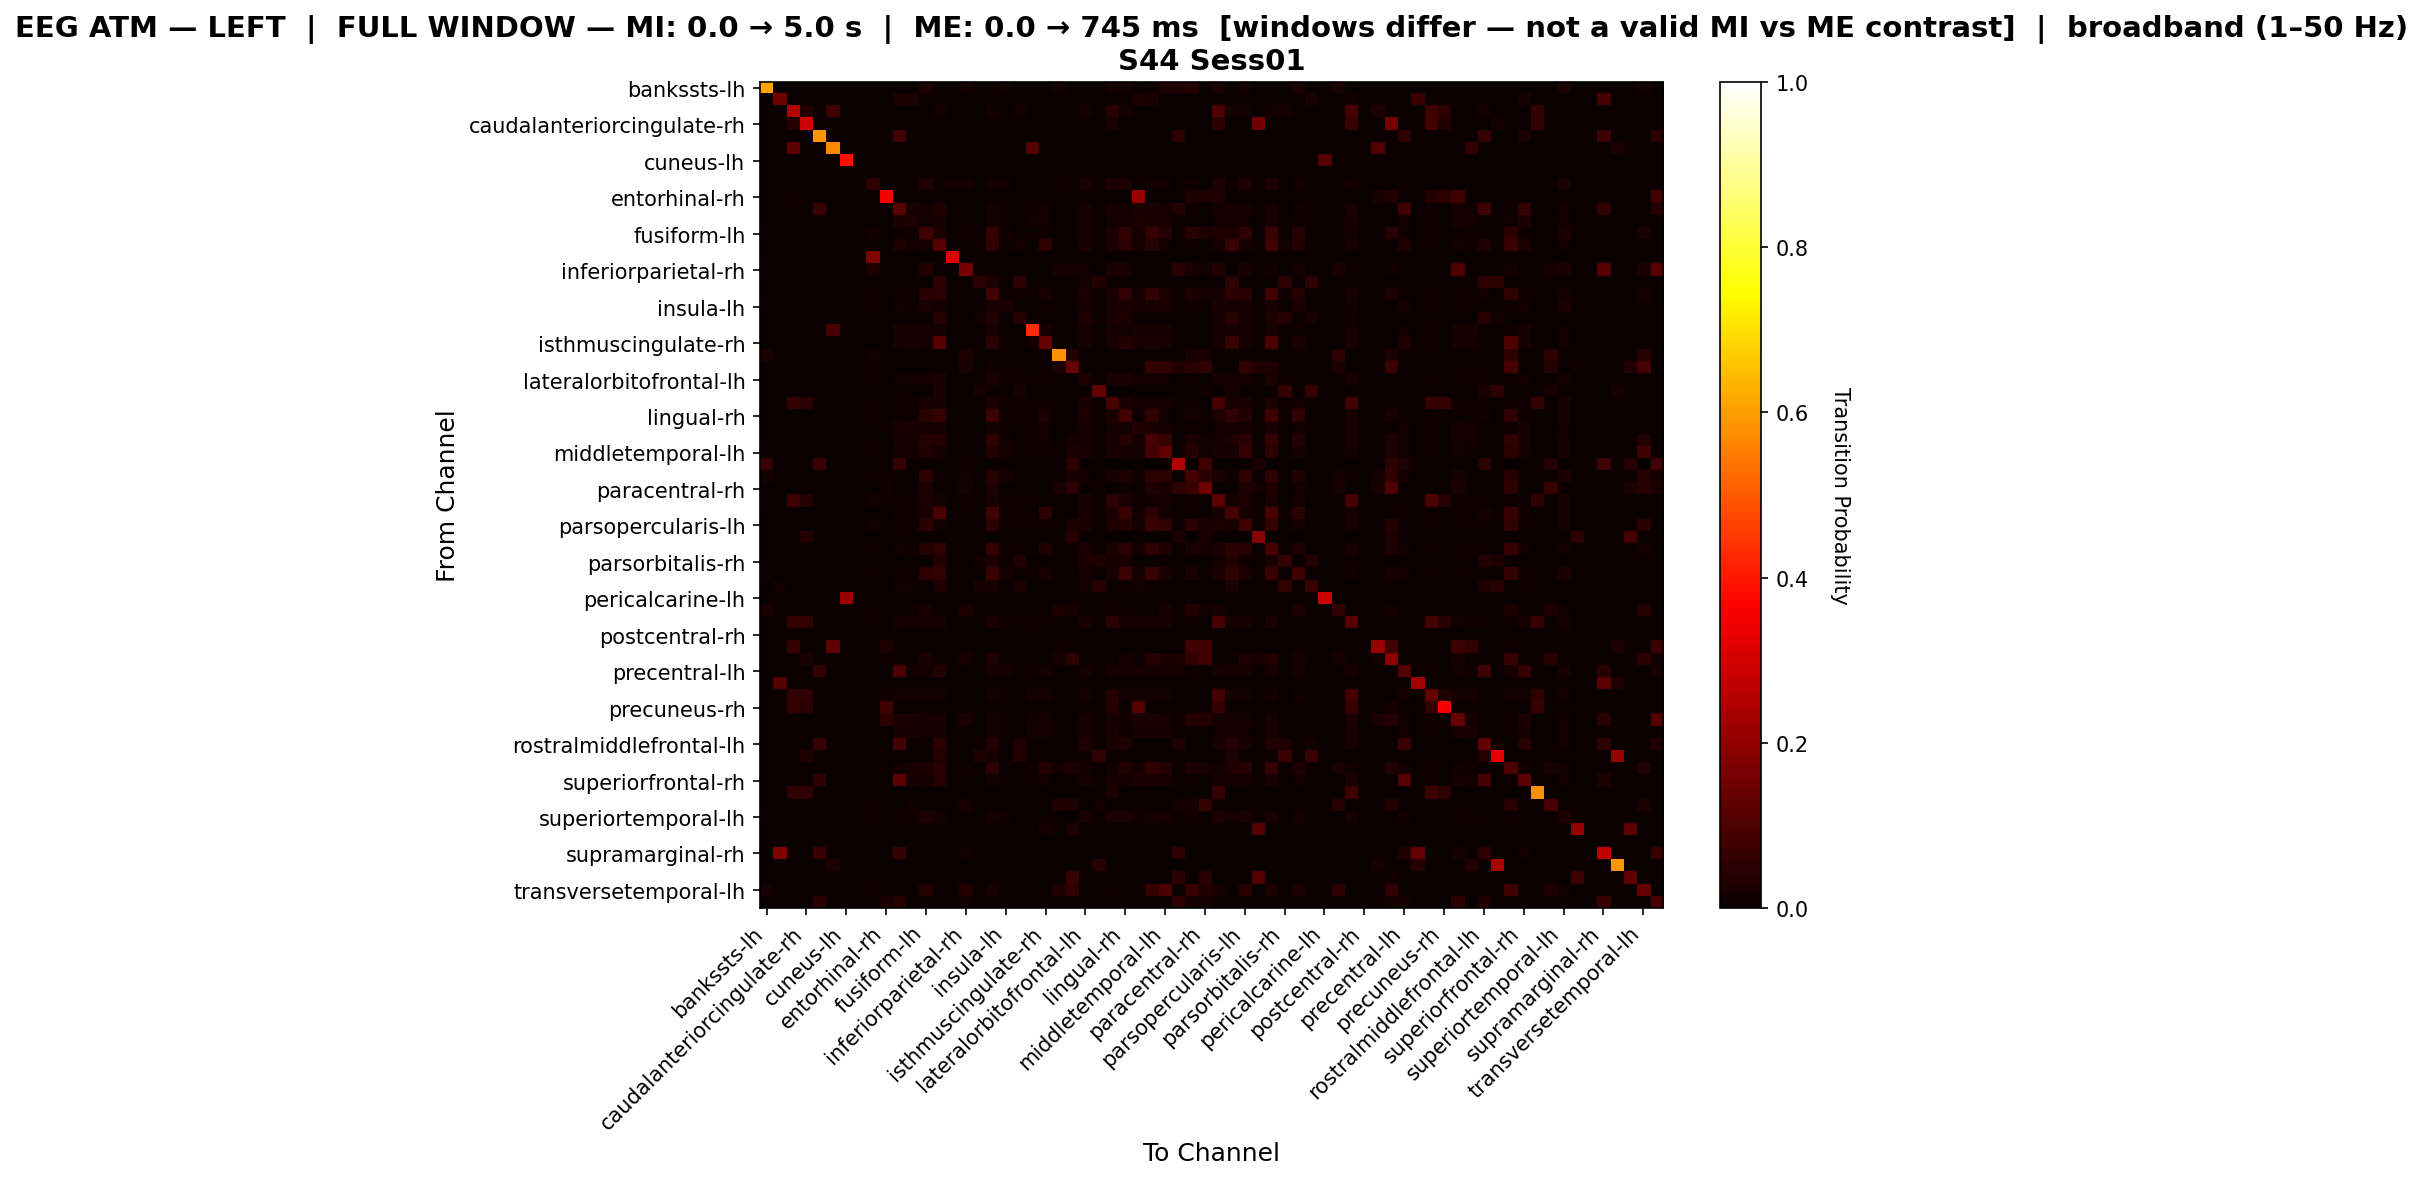

The data file committed next to this chart (first rows):
, bankssts-lh, bankssts-rh, caudalanteriorcingulate-lh, caudalanteriorcingulate-rh, caudalmiddlefrontal-lh, caudalmiddlefrontal-rh, cuneus-lh, cuneus-rh, entorhinal-lh, entorhinal-rh, frontalpole-lh, frontalpole-rh, fusiform-lh, fusiform-rh, inferiorparietal-lh, inferiorparietal-rh, inferiortemporal-lh, inferiortemporal-rh, insula-lh, insula-rh, isthmuscingulate-lh, isthmuscingulate-rh, lateraloccipital-lh
bankssts-lh, 0.61, 0.0, 0.0, 0.0, 0.0, 0.0, 0.0, 0.0, 0.005769, 0.0, 0.0, 0.0, 0.03346, 0.0, 0.0, 0.01192, 0.0, 0.005769, 0.01346, 0.0, 0.0, 0.0, 0.01731
bankssts-rh, 0.0, 0.1484, 0.0, 0.0, 0.0, 0.0, 0.0, 0.0, 0.0, 0.0, 0.02891, 0.02891, 0.0, 0.0, 0.0, 0.0, 0.0, 0.0, 0.0, 0.0, 0.0, 0.0, 0.0
caudalanteriorcingulate-lh, 0.0, 0.0, 0.2502, 0.03817, 0.0, 0.07824, 0.0, 0.0, 0.0, 0.002863, 0.0, 0.0, 0.0, 0.01711, 0.0, 0.0, 0.0, 0.01711, 0.0, 0.01711, 0.0, 0.0, 0.0
caudalanteriorcingulate-rh, 0.0, 0.0, 0.04086, 0.2945, 0.0, 0.0, 0.0, 0.0, 0.0, 0.0, 0.0, 0.0, 0.0, 0.0, 0.0, 0.0, 0.0, 0.0, 0.0, 0.0, 0.0, 0.0, 0.0
caudalmiddlefrontal-lh, 0.0, 0.0, 0.0, 0.0, 0.5863, 0.0, 0.0, 0.0, 0.0, 0.0, 0.0811, 0.0, 0.0, 0.0, 0.0, 0.002232, 0.0, 0.0, 0.0, 0.0, 0.0, 0.0, 0.0
caudalmiddlefrontal-rh, 0.0, 0.0, 0.1241, 0.0, 0.0, 0.5693, 0.0, 0.0, 0.0, 0.0, 0.0, 0.0, 0.0, 0.0, 0.0, 0.0, 0.0, 0.0, 0.0, 0.0, 0.1111, 0.0, 0.0
cuneus-lh, 0.0, 0.0, 0.0, 0.0, 0.0, 0.0, 0.3896, 0.0, 0.0, 0.0, 0.0, 0.0, 0.0, 0.0, 0.0, 0.0, 0.0, 0.0, 0.0, 0.0, 0.0, 0.0, 0.0
cuneus-rh, 0.0, 0.0, 0.0, 0.0, 0.0, 0.0, 0.0, 0.0, 0.0, 0.0, 0.0, 0.0, 0.0, 0.0, 0.0, 0.0, 0.0, 0.0, 0.0, 0.0, 0.0, 0.0, 0.0
entorhinal-lh, 0.002862, 0.0, 0.0, 0.0, 0.0, 0.0, 0.0, 0.0, 0.0579, 0.0, 0.003303, 0.0006605, 0.03325, 0.006825, 0.01761, 0.01871, 0.0, 0.01805, 0.01299, 0.0, 0.0, 0.0, 0.004624
entorhinal-rh, 0.0, 0.0, 0.01142, 0.0, 0.0, 0.0, 0.0, 0.0, 0.0, 0.3519, 0.0, 0.0, 0.0, 0.0, 0.0, 0.0, 0.0, 0.0, 0.0, 0.0, 0.0, 0.0, 0.0
frontalpole-lh, 0.0, 0.005126, 0.0, 0.0, 0.07061, 0.0, 0.0, 0.0, 0.001801, 0.0, 0.1159, 0.02549, 0.01621, 0.03292, 0.0, 0.0, 0.0, 0.01746, 0.009421, 0.0, 0.0115, 0.01399, 0.0
frontalpole-rh, 0.0, 0.005242, 0.0, 0.0, 0.0, 0.0, 0.0, 0.0, 0.0001417, 0.0, 0.02579, 0.03131, 0.01488, 0.02026, 0.0, 0.0, 0.0, 0.01615, 0.007934, 0.0, 0.01176, 0.01431, 0.002267
fusiform-lh, 0.007626, 0.0, 0.0, 0.0, 0.0, 0.0, 0.0, 0.0, 0.01337, 0.0, 0.01068, 0.0096, 0.08002, 0.02922, 0.0, 0.009241, 0.0, 0.06885, 0.01202, 8.971828458639871e-05, 0.005832, 0.008254, 0.0
fusiform-rh, 0.0, 9.048136083966703e-05, 0.001267, 0.0, 0.0, 0.0, 0.0, 0.0, 0.002624, 0.0, 0.02995, 0.01312, 0.02314, 0.1118, 0.0, 0.0, 0.004072, 0.05928, 0.0076, 0.01194, 0.00751, 0.05717, 0.0
inferiorparietal-lh, 0.0, 0.0, 0.0, 0.0, 0.0, 0.0, 0.0, 0.0, 0.1762, 0.0, 0.0, 0.0, 0.0, 0.0, 0.3238, 0.0, 0.0, 0.0, 0.0, 0.0, 0.0, 0.0, 0.0
inferiorparietal-rh, 0.01059, 0.0, 0.0, 0.0, 0.006098, 0.0, 0.0, 0.0, 0.02837, 0.0, 0.0, 0.0, 0.0352, 0.0, 0.0, 0.1603, 0.0, 0.004785, 0.0, 0.0, 0.0, 0.0, 0.01606
inferiortemporal-lh, 0.0, 0.0, 0.0, 0.0, 0.0, 0.0, 0.0, 0.0, 0.0, 0.0, 0.0, 0.0, 0.0, 0.05233, 0.0, 0.0, 0.05116, 0.02907, 0.0, 0.05233, 0.0, 0.0, 0.0
inferiortemporal-rh, 0.001129, 0.0, 0.001216, 0.0, 0.0, 0.0, 0.0, 0.0, 0.006864, 0.0, 0.01112, 0.01008, 0.0473, 0.05394, 0.0, 0.001043, 0.002346, 0.08246, 0.009818, 0.009818, 0.006429, 0.02175, 0.0
insula-lh, 0.006064, 0.0, 0.0, 0.0, 0.0, 0.0, 0.0, 0.0, 0.01084, 0.0, 0.01286, 0.01066, 0.02462, 0.0158, 0.0, 0.0, 0.0, 0.02113, 0.02444, 0.0, 0.00294, 0.007902, 0.0
insula-rh, 0.0, 0.0, 0.004795, 0.0, 0.0, 0.0, 0.0, 0.0, 0.0, 0.0, 0.0, 0.0, 0.0, 0.04521, 0.0, 0.0, 0.01541, 0.03801, 0.0, 0.04486, 0.0, 0.0, 0.0
isthmuscingulate-lh, 0.0, 0.0, 0.0, 0.0, 0.0, 0.09091, 0.0, 0.0, 0.0, 0.0, 0.02262, 0.02262, 0.01717, 0.02262, 0.0, 0.0, 0.0, 0.01962, 0.003815, 0.0, 0.4314, 0.01989, 0.0
isthmuscingulate-rh, 0.0, 0.0, 0.0, 0.0, 0.0, 0.0, 0.0, 0.0, 0.0, 0.0, 0.02325, 0.0202, 0.018, 0.1132, 0.0, 0.0, 0.0, 0.04724, 0.0082, 0.0, 0.015, 0.1343, 0.0
lateraloccipital-lh, 0.03017, 0.0, 0.0, 0.0, 0.0, 0.0, 0.0, 0.0, 0.01348, 0.0, 0.0, 0.008986, 0.0, 0.0, 0.0, 0.03081, 0.0, 0.0, 0.0, 0.0, 0.0, 0.0, 0.5834
lateraloccipital-rh, 0.0, 0.0, 0.0, 0.0, 0.0, 0.0, 0.0, 0.0, 0.01032, 0.0, 0.0, 0.0, 0.003311, 0.0, 0.0, 0.0236, 0.0, 0.0149, 0.0, 0.0, 0.0, 0.0, 0.03048
lateralorbitofrontal-lh, 0.001181, 0.0004724, 0.001102, 0.0, 0.0, 0.0, 0.0, 0.0, 0.008503, 0.0, 0.01275, 0.01181, 0.01937, 0.02362, 0.0, 0.003149, 0.001102, 0.02574, 0.009054, 0.007873, 0.006534, 0.007952, 0.0
lateralorbitofrontal-rh, 0.0, 0.0, 0.0, 0.0, 0.0, 0.0, 0.0, 0.0, 0.0, 0.0, 0.0, 0.0, 0.0, 0.02667, 0.0, 0.0, 0.02, 0.007333, 0.0, 0.02067, 0.0, 0.0, 0.0
lingual-lh, 0.003584, 0.0, 0.06554, 0.05111, 0.0, 0.0, 0.0, 0.0, 0.009818, 0.0, 0.0113, 0.01036, 0.02299, 0.02057, 0.0, 0.005298, 0.0, 0.02353, 0.01044, 0.005844, 0.006467, 0.00787, 0.0
lingual-rh, 0.003374, 0.0, 0.001211, 0.0, 0.0, 0.0, 0.0, 0.0, 0.01125, 0.0, 0.008651, 0.007612, 0.05007, 0.06301, 0.0, 0.005623, 0.000519, 0.08205, 0.01159, 0.007958, 0.003979, 0.02356, 0.0
medialorbitofrontal-lh, 0.0, 0.004326, 0.0, 0.0, 0.0, 0.0, 0.0, 0.0, 0.003508, 0.009822, 0.0228, 0.02456, 0.01567, 0.02011, 0.0, 0.0, 0.0, 0.01672, 0.009939, 0.0, 0.009705, 0.01181, 0.0003508
medialorbitofrontal-rh, 0.002758, 0.003861, 0.0, 0.0, 0.0, 0.0, 0.0, 0.0, 0.006509, 0.0, 0.02107, 0.01975, 0.04087, 0.03572, 0.0, 0.0, 0.0, 0.05494, 0.01379, 0.0, 0.009157, 0.01558, 0.0
middletemporal-lh, 0.007814, 0.0, 0.0, 0.0, 0.0, 0.0, 0.0, 0.0, 0.00623, 0.0, 0.01605, 0.01478, 0.03723, 0.01774, 0.0, 0.003273, 0.0, 0.03716, 0.01415, 0.0, 0.008765, 0.01067, 0.0
middletemporal-rh, 0.06761, 0.0, 0.0, 0.0, 0.07292, 0.0, 0.0, 0.0, 0.0, 0.0, 0.06563, 0.0, 0.0, 0.0, 0.0, 0.01042, 0.0, 0.0, 0.0, 0.0, 0.0, 0.0, 0.0
paracentral-lh, 0.01714, 0.0, 0.0, 0.0, 0.0, 0.0, 0.0, 0.0, 0.01124, 0.009516, 0.006095, 0.00381, 0.05347, 0.009143, 0.0, 0.01276, 0.0, 0.04581, 0.01848, 0.0, 0.0, 0.0009524, 0.006857
paracentral-rh, 0.0, 0.0, 0.0, 0.0, 0.0, 0.0, 0.0, 0.0, 0.001974, 0.01422, 0.0, 0.0, 0.03063, 0.0, 0.0, 0.01974, 0.0, 0.03173, 0.0, 0.0, 0.0, 0.0, 0.01974
parahippocampal-lh, 0.006414, 0.0, 0.07669, 0.0399, 0.0, 0.0, 0.0, 0.0, 0.01234, 0.01104, 0.0095, 0.008525, 0.0285, 0.01721, 0.0, 0.008363, 0.0, 0.02176, 0.01088, 0.004141, 0.005115, 0.007308, 0.0
parahippocampal-rh, 0.0, 0.0, 0.001295, 0.0, 0.0, 0.0, 0.0, 0.0, 0.003793, 0.0, 0.0124, 0.01129, 0.02681, 0.0955, 0.0, 0.0002776, 0.003979, 0.07934, 0.007772, 0.01194, 0.007402, 0.0494, 0.0
parsopercularis-lh, 0.003303, 0.0, 0.001217, 0.0, 0.0, 0.0, 0.0, 0.0, 0.01225, 0.0, 0.01034, 0.009299, 0.05002, 0.01843, 0.0, 0.006431, 0.0, 0.0528, 0.01165, 0.004259, 0.005649, 0.007996, 0.0
parsopercularis-rh, 0.0, 0.0, 0.0, 0.03894, 0.0, 0.0, 0.0, 0.0, 0.0, 0.0, 0.0, 0.0, 0.0, 0.0, 0.0, 0.0, 0.0, 0.0, 0.0, 0.0, 0.0, 0.0, 0.0
parsorbitalis-lh, 0.0008924, 0.0, 0.001136, 0.0, 0.0, 0.0, 0.0, 0.0, 0.008924, 0.0, 0.01249, 0.01152, 0.04193, 0.06217, 0.0, 0.003651, 0.0003245, 0.06677, 0.009005, 0.007302, 0.006734, 0.03456, 0.0
parsorbitalis-rh, 0.0, 0.0, 0.004276, 0.0, 0.0, 0.0, 0.0, 0.0, 0.0, 0.0, 0.0, 0.0, 0.0, 0.04001, 0.0, 0.0, 0.01374, 0.03115, 0.0, 0.03726, 0.0, 0.0, 0.0006109
parstriangularis-lh, 0.01095, 0.0, 0.0, 0.0, 0.0, 0.0, 0.0, 0.0, 0.007782, 0.0, 0.01147, 0.009892, 0.05289, 0.05881, 0.0, 0.005935, 0.0, 0.07394, 0.01767, 0.0, 0.004352, 0.02173, 0.001846
parstriangularis-rh, 0.0, 0.01223, 0.0, 0.0, 0.0, 0.0, 0.0, 0.0, 0.0, 0.0, 0.0131, 0.01528, 0.0, 0.03231, 0.0, 0.0, 0.01965, 0.01965, 0.0, 0.02838, 0.0, 0.0, 0.0
pericalcarine-lh, 0.0, 0.0, 0.0, 0.0, 0.0, 0.0, 0.2172, 0.0, 0.0, 0.0, 0.0, 0.0, 0.0, 0.0, 0.0, 0.0, 0.0, 0.0, 0.0, 0.0, 0.0, 0.0, 0.0
pericalcarine-rh, 0.02522, 0.0, 0.0, 0.0, 0.0, 0.0, 0.0, 0.0, 0.007565, 0.0, 0.0, 0.01081, 0.02269, 0.0, 0.0, 0.02846, 0.0, 0.0, 0.003963, 0.0, 0.0, 0.0, 0.03062
postcentral-lh, 0.0, 0.001709, 0.0634, 0.05862, 0.0, 0.0, 0.0, 0.0, 0.006076, 0.0, 0.01652, 0.01538, 0.01908, 0.02316, 0.0, 0.001899, 0.0, 0.02345, 0.008544, 0.004177, 0.007879, 0.009588, 0.0
postcentral-rh, 0.0, 0.0, 0.0, 0.0, 0.0, 0.0, 0.0, 0.0, 0.0, 0.0, 0.0, 0.0, 0.0, 0.0, 0.0, 0.0, 0.0, 0.0, 0.0, 0.0, 0.0, 0.0, 0.0
posteriorcingulate-lh, 0.0, 0.0, 0.06881, 0.0, 0.0, 0.1307, 0.0, 0.0, 0.0, 0.03398, 0.0, 0.0, 0.0, 0.0, 0.0, 0.006881, 0.0, 0.0, 0.0, 0.0, 0.0, 0.0, 0.006881
posteriorcingulate-rh, 0.0, 0.0, 0.0, 0.02653, 0.0, 0.0, 0.0, 0.0, 0.003571, 0.009855, 0.0, 0.0, 0.02694, 0.005913, 0.0, 0.02194, 0.0, 0.03154, 0.0, 0.0, 0.0, 0.0, 0.02194
precentral-lh, 0.0, 0.0, 0.0, 0.0, 0.05863, 0.0, 0.0, 0.0, 0.007038, 0.0, 0.1007, 0.01489, 0.0216, 0.04228, 0.0, 0.0, 0.0, 0.0216, 0.01604, 0.0, 0.00802, 0.02058, 0.0
precentral-rh, 0.0, 0.112, 0.0, 0.0, 0.0, 0.0, 0.0, 0.0, 0.0, 0.0, 0.0, 0.0, 0.0, 0.0, 0.0, 0.0, 0.0, 0.0, 0.0, 0.0, 0.0, 0.0, 0.0
precuneus-lh, 0.0, 0.0, 0.06138, 0.05862, 0.0, 0.0, 0.0, 0.0, 0.0, 0.01241, 0.01933, 0.01933, 0.01933, 0.01933, 0.0, 0.0, 0.0, 0.01933, 0.007961, 0.0, 0.01706, 0.01933, 0.0
precuneus-rh, 0.0, 0.0, 0.06887, 0.04821, 0.0, 0.0, 0.0, 0.0, 0.0, 0.08273, 0.0, 0.0, 0.0, 0.0, 0.0, 0.0, 0.0, 0.0, 0.0, 0.0, 0.0, 0.0, 0.0
rostralanteriorcingulate-lh, 0.0, 0.002388, 0.0, 0.0, 0.0, 0.0, 0.0, 0.0, 0.0, 0.05788, 0.02483, 0.02483, 0.0164, 0.02245, 0.0, 0.02412, 0.0, 0.01783, 0.008596, 0.0, 0.01321, 0.01608, 0.0
rostralanteriorcingulate-rh, 0.0, 0.0, 0.0002106, 0.0, 0.0, 0.00695, 0.0, 0.0, 0.0, 0.0, 0.02254, 0.02254, 0.01516, 0.02254, 0.0, 0.0, 0.0, 0.01706, 0.004844, 0.0, 0.01748, 0.01727, 0.0
rostralmiddlefrontal-lh, 0.0, 0.0, 0.003329, 0.0, 0.06662, 0.0, 0.0, 0.0, 0.002853, 0.0, 0.08836, 0.0, 0.0107, 0.0535, 0.0, 0.0007133, 0.0107, 0.03733, 0.0, 0.03138, 0.0, 0.0007013, 0.0
rostralmiddlefrontal-rh, 0.0, 0.0, 0.0, 0.03186, 0.0, 0.0, 0.0, 0.0, 0.0, 0.0, 0.0, 0.0, 0.0, 0.04173, 0.0, 0.0, 0.03237, 0.02086, 0.0, 0.03525, 0.0, 0.0, 0.0
superiorfrontal-lh, 0.0, 0.0, 0.0, 0.0, 0.0, 0.0, 0.0, 0.0, 0.00463, 0.0, 0.01445, 0.0205, 0.03106, 0.04975, 0.0, 0.01058, 0.0, 0.04726, 0.007716, 0.0, 0.008377, 0.03812, 0.01808
superiorfrontal-rh, 0.0, 0.004375, 0.0, 0.0, 0.05488, 0.0, 0.0, 0.0, 0.001693, 0.0, 0.1237, 0.0247, 0.01637, 0.04612, 0.0, 0.0, 0.0, 0.01764, 0.009455, 0.0, 0.01171, 0.01425, 0.0
superiorparietal-lh, 0.0, 0.0, 0.05906, 0.05906, 0.0, 0.0, 0.0, 0.0, 0.0, 0.0, 0.0, 0.0, 0.0, 0.0, 0.0, 0.0, 0.0, 0.0, 0.0, 0.0, 0.0, 0.0, 0.0
superiorparietal-rh, 0.0, 0.0, 0.0, 0.0, 0.0, 0.0, 0.0, 0.0, 0.009358, 0.0, 0.0, 0.01426, 0.0, 0.0, 0.0, 0.02139, 0.0, 0.0, 0.0, 0.0, 0.0, 0.0, 0.03654
... 8 more rows
